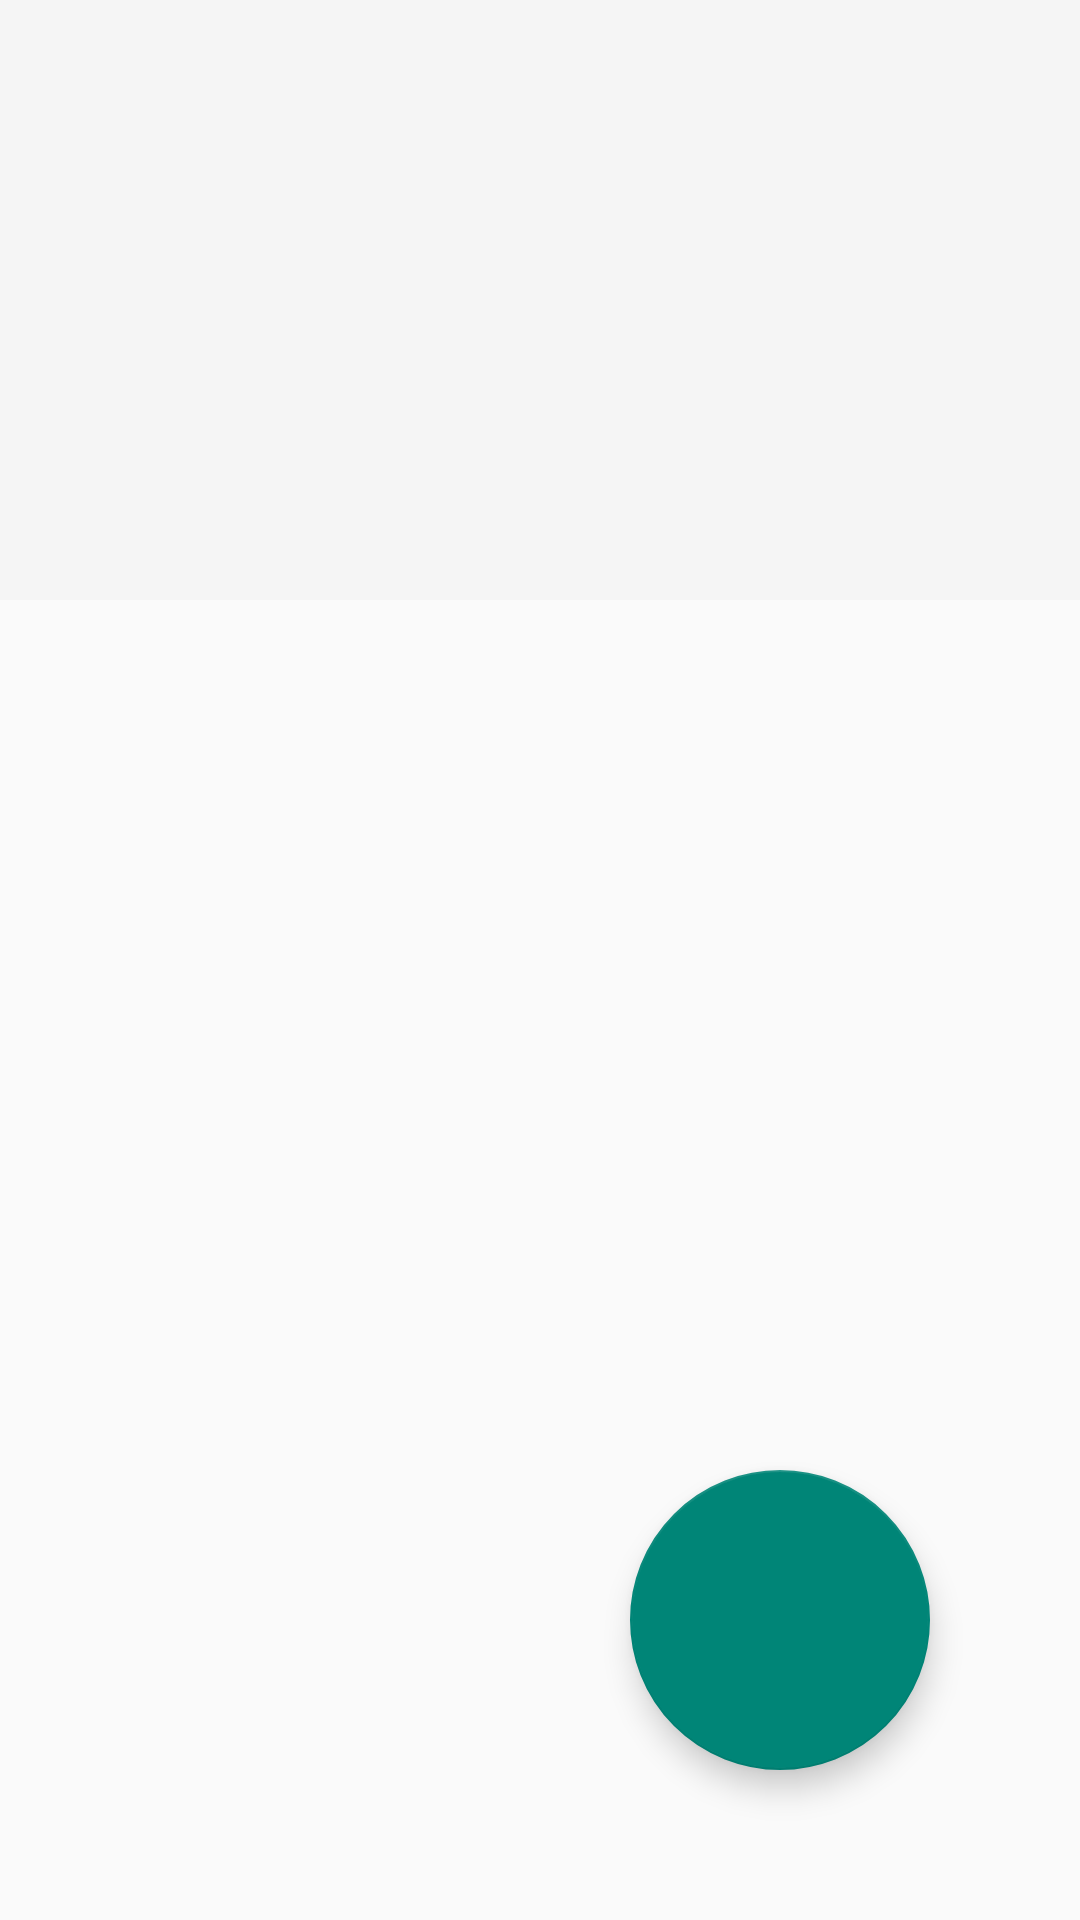

Here is an Android app screen rendered from its layout file. Give the layout XML and the strings, colors and styles it references.
<!-- AndroidManifest.xml: application theme appTheme -->
<!-- res/layout/fragment_plant_detial.xml -->
<?xml version="1.0" encoding="utf-8"?>
<layout xmlns:android="http://schemas.android.com/apk/res/android"
    xmlns:app="http://schemas.android.com/apk/res-auto"
    xmlns:tools="http://schemas.android.com/tools">

    <data>
<variable
    name="onClick"
    type="android.view.View.OnClickListener" />
        <variable
            name="viewModel"
            type="com.example.indigenous.viewmodels.PlantDetailViewModel" />
    </data>

    <androidx.coordinatorlayout.widget.CoordinatorLayout
        android:layout_width="match_parent"
        android:layout_height="match_parent"
        android:fitsSystemWindows="true">

        <com.google.android.material.appbar.AppBarLayout
            android:layout_width="match_parent"
            android:layout_height="200dp"
            android:fitsSystemWindows="true">

            <com.google.android.material.appbar.CollapsingToolbarLayout
                android:layout_width="match_parent"
                android:layout_height="match_parent"
                android:fitsSystemWindows="true"
                app:layout_scrollFlags="scroll|exitUntilCollapsed">

                <ImageView
                    android:layout_width="match_parent"
                    android:layout_height="match_parent"
                    android:scaleType="centerCrop"
                    tools:imageFromUrl="@{viewModel.currentPlant.imageUrl}"
                    app:layout_collapseMode="pin"
                    />
            </com.google.android.material.appbar.CollapsingToolbarLayout>
        </com.google.android.material.appbar.AppBarLayout>

        <androidx.core.widget.NestedScrollView
            android:layout_width="match_parent"
            android:layout_height="match_parent"
            app:layout_behavior="com.google.android.material.appbar.AppBarLayout$ScrollingViewBehavior">

            <TextView
                android:id="@+id/content_tv"
                android:layout_width="match_parent"
                android:layout_height="match_parent"
                android:textIsSelectable="true"
                app:renderHtml="@{viewModel.currentPlant.description}" />
        </androidx.core.widget.NestedScrollView>

        <com.google.android.material.floatingactionbutton.FloatingActionButton
            android:id="@+id/floating"
            android:layout_gravity="bottom|right"
            android:layout_margin="50dp"
            android:layout_width="100dp"
            android:layout_height="100dp"
            android:onClick="@{onClick}"
            />

    </androidx.coordinatorlayout.widget.CoordinatorLayout>

</layout>
<!-- resources referenced by this layout -->
<resources>
  <style name="appTheme" parent="Theme.AppCompat.Light.NoActionBar">
          <item name="android:windowTranslucentStatus">true</item>
          <item name="android:windowTranslucentNavigation">true</item>
      </style>
</resources>
